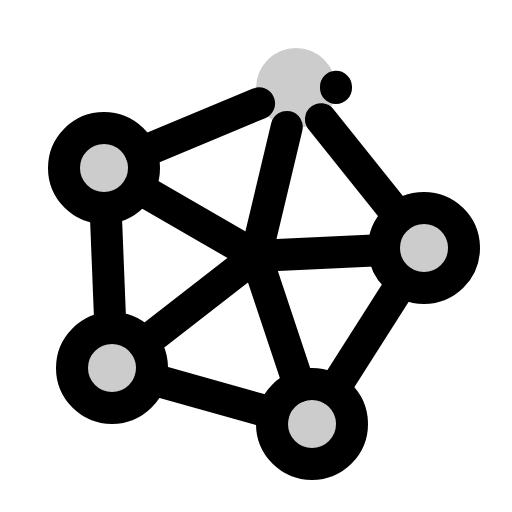
t = 0.00 s
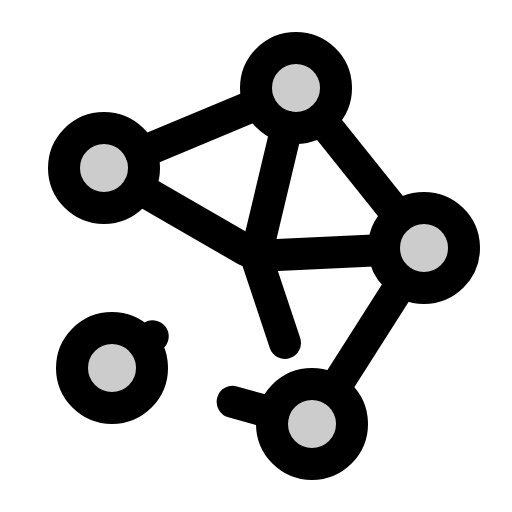
t = 4.20 s
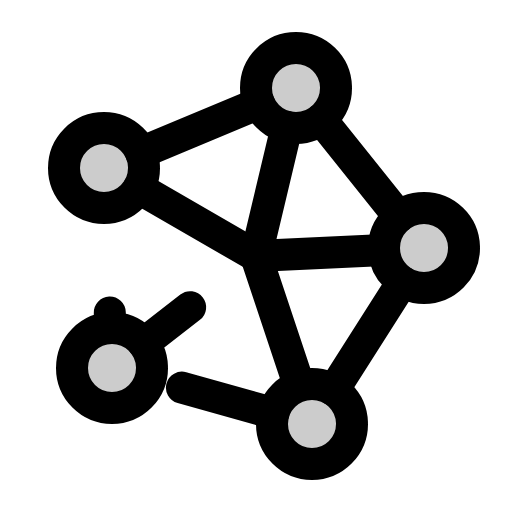
t = 4.58 s
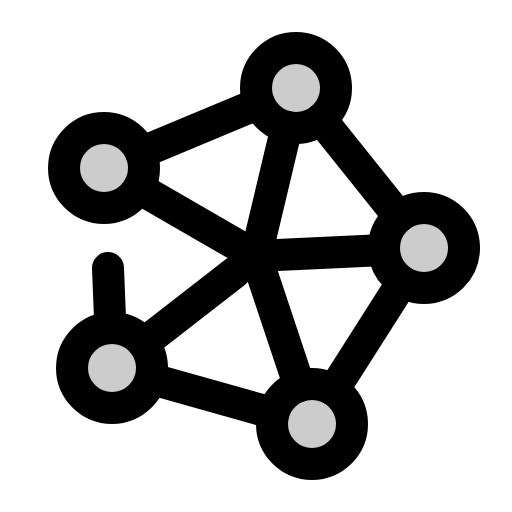
t = 4.95 s
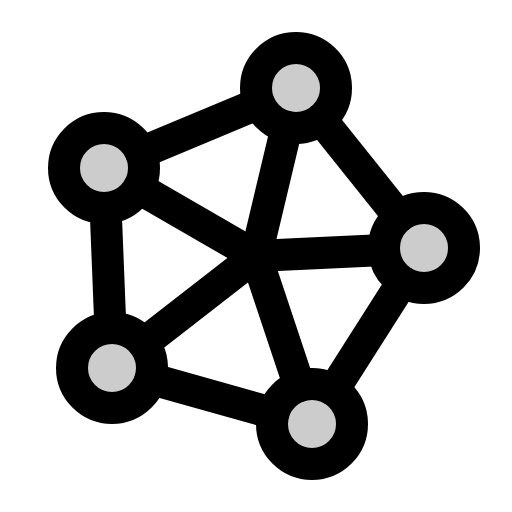
t = 5.33 s
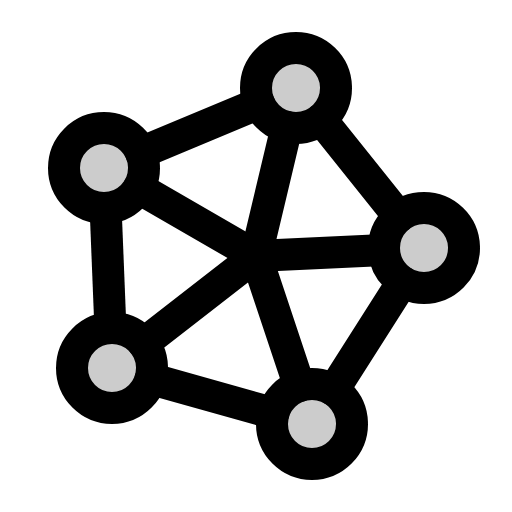
t = 5.70 s

The animated SVG that drew these frames (rendered in a browser with its animation timeline set to each time). Animation: 1 CSS @keyframes rule; one cycle of 5.70 s.

<svg xmlns="http://www.w3.org/2000/svg" viewBox="0 0 256 256">
  <style>
    .draw-line {
      stroke-dasharray: 1;
      stroke-dashoffset: 0;
    }
    svg:hover .draw-line {
      animation: phosphor-draw-in 1.5s ease-in-out forwards;
    }
    @keyframes phosphor-draw-in {
      from { stroke-dashoffset: 1; }
      to { stroke-dashoffset: 0; }
    }
  </style><rect width="256" height="256" fill="none"/><circle cx="148" cy="44" r="20" opacity="0.2"/><circle cx="212" cy="124" r="20" opacity="0.2"/><circle cx="156" cy="212" r="20" opacity="0.2"/><circle cx="56" cy="184" r="20" opacity="0.2"/><circle cx="52" cy="84" r="20" opacity="0.2"/><circle cx="148" cy="44" r="20" fill="none" stroke="currentColor" stroke-linecap="round" stroke-linejoin="round" stroke-width="16" class="draw-line" pathLength="1" style="animation-delay: 0s"/><circle cx="212" cy="124" r="20" fill="none" stroke="currentColor" stroke-linecap="round" stroke-linejoin="round" stroke-width="16" class="draw-line" pathLength="1" style="animation-delay: 0.3s"/><circle cx="156" cy="212" r="20" fill="none" stroke="currentColor" stroke-linecap="round" stroke-linejoin="round" stroke-width="16" class="draw-line" pathLength="1" style="animation-delay: 0.6s"/><circle cx="56" cy="184" r="20" fill="none" stroke="currentColor" stroke-linecap="round" stroke-linejoin="round" stroke-width="16" class="draw-line" pathLength="1" style="animation-delay: 0.9s"/><circle cx="52" cy="84" r="20" fill="none" stroke="currentColor" stroke-linecap="round" stroke-linejoin="round" stroke-width="16" class="draw-line" pathLength="1" style="animation-delay: 1.2s"/><line x1="201.26" y1="140.88" x2="166.74" y2="195.12" fill="none" stroke="currentColor" stroke-linecap="round" stroke-linejoin="round" stroke-width="16" class="draw-line" pathLength="1" style="animation-delay: 1.5s"/><line x1="160.49" y1="59.62" x2="199.51" y2="108.38" fill="none" stroke="currentColor" stroke-linecap="round" stroke-linejoin="round" stroke-width="16" class="draw-line" pathLength="1" style="animation-delay: 1.8s"/><line x1="70.47" y1="76.31" x2="129.53" y2="51.69" fill="none" stroke="currentColor" stroke-linecap="round" stroke-linejoin="round" stroke-width="16" class="draw-line" pathLength="1" style="animation-delay: 2.1s"/><line x1="192.02" y1="124.95" x2="128" y2="128" fill="none" stroke="currentColor" stroke-linecap="round" stroke-linejoin="round" stroke-width="16" class="draw-line" pathLength="1" style="animation-delay: 2.4s"/><line x1="128" y1="128" x2="143.37" y2="63.46" fill="none" stroke="currentColor" stroke-linecap="round" stroke-linejoin="round" stroke-width="16" class="draw-line" pathLength="1" style="animation-delay: 2.7s"/><line x1="69.31" y1="94.02" x2="128" y2="128" fill="none" stroke="currentColor" stroke-linecap="round" stroke-linejoin="round" stroke-width="16" class="draw-line" pathLength="1" style="animation-delay: 3s"/><line x1="128" y1="128" x2="149.67" y2="193.02" fill="none" stroke="currentColor" stroke-linecap="round" stroke-linejoin="round" stroke-width="16" class="draw-line" pathLength="1" style="animation-delay: 3.3s"/><line x1="136.74" y1="206.61" x2="75.26" y2="189.39" fill="none" stroke="currentColor" stroke-linecap="round" stroke-linejoin="round" stroke-width="16" class="draw-line" pathLength="1" style="animation-delay: 3.6s"/><line x1="71.79" y1="171.72" x2="128" y2="128" fill="none" stroke="currentColor" stroke-linecap="round" stroke-linejoin="round" stroke-width="16" class="draw-line" pathLength="1" style="animation-delay: 3.9s"/><line x1="55.2" y1="164.02" x2="52.8" y2="103.98" fill="none" stroke="currentColor" stroke-linecap="round" stroke-linejoin="round" stroke-width="16" class="draw-line" pathLength="1" style="animation-delay: 4.2s"/></svg>
